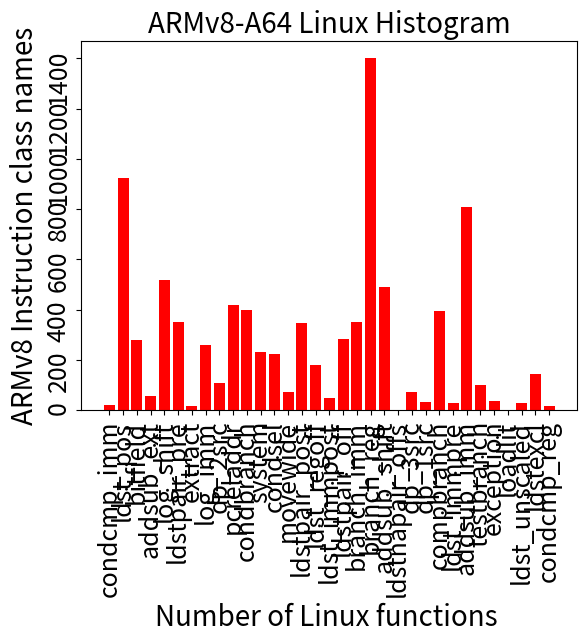

Python code for this plot:
import matplotlib.pyplot as plt

linux_inst_class_cnt ={'condcmp_imm': 21, 'ldst_pos': 924, 'bitfield': 279, 'addsub_ext': 55, 'log_shift': 518, 'ldstpair_pre': 351, 'extract': 15, 'log_imm': 259, 'dp_2src': 108, 'pcreladdr': 418, 'condbranch': 398, 'system': 232, 'condsel': 224, 'movewide': 71, 'ldstpair_post': 346, 'ldst_regoff': 180, 'ldst_immpost': 48, 'ldstpair_off': 285, 'branch_imm': 351, 'branch_reg': 1401, 'addsub_shift': 490, 'ldstnapair_offs': 1, 'dp_3src': 74, 'dp_1src': 31, 'compbranch': 394, 'ldst_immpre': 28, 'addsub_imm': 808, 'testbranch': 102, 'exception': 36, 'loadlit': 2, 'ldst_unscaled': 28, 'ldstexcl': 146, 'condcmp_reg': 17}
zircon_inst_class_cnt ={'condcmp_imm': 7, 'ldst_pos': 241, 'bitfield': 38, 'addsub_ext': 10, 'log_shift': 123, 'ldstpair_pre': 64, 'log_imm': 73, 'dp_2src': 23, 'condcmp_reg': 4, 'condbranch': 95, 'system': 50, 'condsel': 47, 'movewide': 262, 'ldstpair_post': 64, 'ldst_regoff': 35, 'ldst_immpost': 14, 'ldstpair_off': 75, 'branch_imm': 69, 'branch_reg': 488, 'addsub_shift': 88, 'dp_3src': 18, 'dp_1src': 2, 'compbranch': 57, 'ldst_immpre': 4, 'addsub_imm': 189, 'testbranch': 13, 'exception': 17, 'ldst_unscaled': 7, 'ldstexcl': 12, 'pcreladdr': 134}

plt.bar(list(linux_inst_class_cnt.keys()), linux_inst_class_cnt.values(), color='r')
plt.xlabel("Number of Linux functions ",fontsize=20)
plt.ylabel("ARMv8 Instruction class names", fontsize=20)
plt.title("ARMv8-A64 Linux Histogram", fontsize=20)
plt.xticks(fontsize=18, rotation=90)
plt.yticks(fontsize=18, rotation=90)

plt.show()
